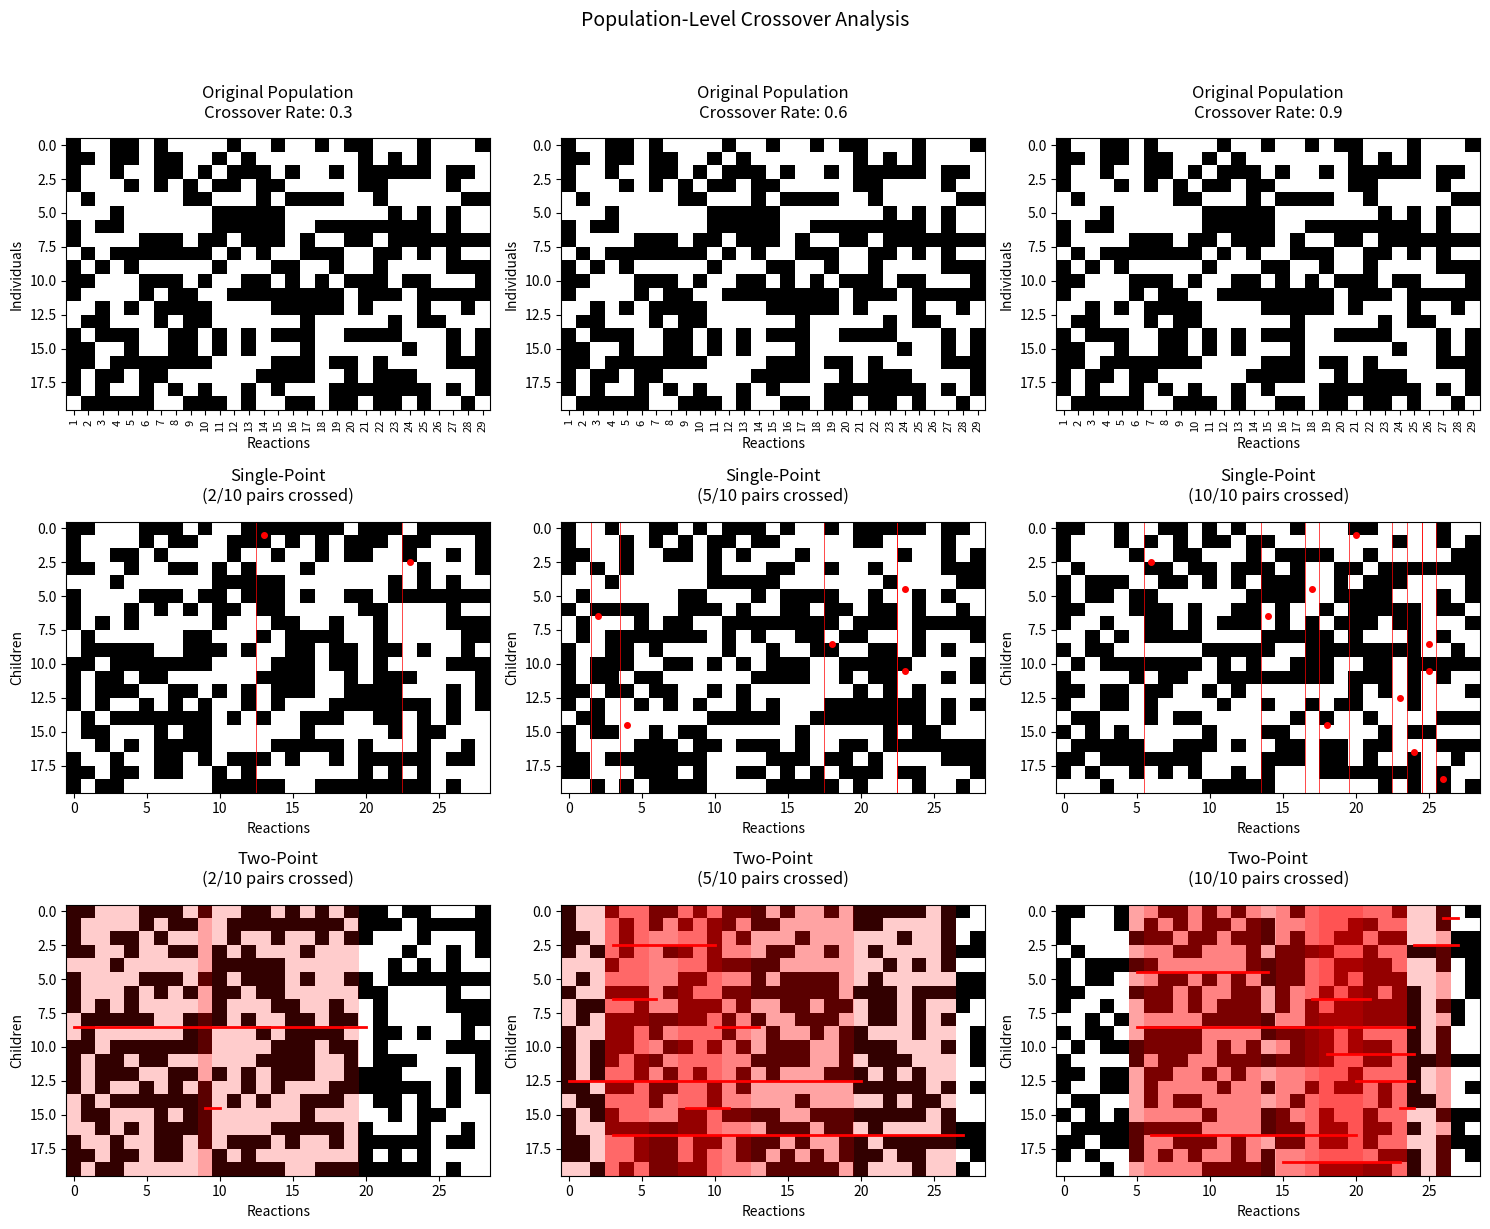

Here is the Python script that generated this plot:
import numpy as np
import matplotlib.pyplot as plt
import matplotlib.patches as patches
import pandas as pd
from matplotlib.colors import ListedColormap

class Crossover:
    def __init__(self, crossover_rate):
        self.crossover_rate = crossover_rate
        
    def single_point_crossover(self, parent1, parent2):
        """Perform single-point crossover between two parents with given probability"""
        if np.random.rand() < self.crossover_rate:
            point = np.random.randint(1, len(parent1)-1)  # Avoid trivial splits
            child1 = np.concatenate((parent1[:point], parent2[point:]))
            child2 = np.concatenate((parent2[:point], parent1[point:]))
            return child1, child2, point  # Return crossover point
        return parent1.copy(), parent2.copy(), -1  # -1 indicates no crossover
    
    def two_point_crossover(self, parent1, parent2):
        """Perform two-point crossover between two parents with given probability"""
        if np.random.rand() < self.crossover_rate:
            points = sorted(np.random.choice(len(parent1)-1, 2, replace=False))
            child1 = np.concatenate((
                parent1[:points[0]], 
                parent2[points[0]:points[1]], 
                parent1[points[1]:]
            ))
            child2 = np.concatenate((
                parent2[:points[0]], 
                parent1[points[0]:points[1]], 
                parent2[points[1]:]
            ))
            return child1, child2, points  # Return crossover points
        return parent1.copy(), parent2.copy(), []  # Empty list indicates no crossover

def test_h2o2_crossover():
    # Parameters
    num_reactions = 29  # Number of reactions in the H2O2 mechanism
    population_size = 20  # Number of genomes in the population (smaller for visualization)
    crossover_rates = [0.3, 0.6, 0.9]  # Different crossover rates to test
    
    # Custom colormap for better visualization
    cmap = ListedColormap(['white', 'black'])  # 0=white, 1=black

    # Initialize population (random binary genomes)
    population = [np.random.choice([0, 1], size=num_reactions) for _ in range(population_size)]

    # Prepare data for saving to CSV
    results_data = []

    # Create figure with subplots
    fig = plt.figure(figsize=(15, 12))
    gs = fig.add_gridspec(3, 3, height_ratios=[1, 1, 1], width_ratios=[1, 1, 1])
    
    # Set main title
    fig.suptitle("Population-Level Crossover Analysis", y=1.02, fontsize=14)

    for col, rate in enumerate(crossover_rates):
        # Initialize crossover object
        crossover = Crossover(crossover_rate=rate)
        
        # Create copies of population for crossover
        shuffled_pop = population.copy()
        np.random.shuffle(shuffled_pop)
        
        # Apply crossover to population pairs
        new_population = []
        crossover_stats = []
        
        for i in range(0, len(shuffled_pop)-1, 2):
            parent1, parent2 = shuffled_pop[i], shuffled_pop[i+1]
            
            # Apply both crossover types
            sp_child1, sp_child2, sp_point = crossover.single_point_crossover(parent1, parent2)
            tp_child1, tp_child2, tp_points = crossover.two_point_crossover(parent1, parent2)
            
            # Store results
            new_population.extend([sp_child1, sp_child2, tp_child1, tp_child2])
            crossover_stats.append({
                'parents': (i, i+1),
                'sp_point': sp_point,
                'tp_points': tp_points,
                'did_crossover': sp_point != -1  # Same for both types in this test
            })

        # Calculate crossover statistics
        total_pairs = len(crossover_stats)
        crossover_count = sum(1 for s in crossover_stats if s['did_crossover'])
        crossover_percent = (crossover_count / total_pairs) * 100
        
        # Create population visualization
        ax1 = fig.add_subplot(gs[0, col])
        ax2 = fig.add_subplot(gs[1, col])
        ax3 = fig.add_subplot(gs[2, col])
        
        # Original population
        ax1.imshow(population, aspect="auto", cmap=cmap, interpolation="nearest")
        ax1.set_title(f"Original Population\nCrossover Rate: {rate}", pad=15)
        ax1.set_ylabel("Individuals")
        ax1.set_xlabel("Reactions")
        ax1.set_xticks(np.arange(num_reactions))
        ax1.set_xticklabels(np.arange(1, num_reactions+1), rotation=90, fontsize=8)
        
        # Single-point crossover results
        sp_pop = [child for i, child in enumerate(new_population) if i % 4 in [0,1]]
        ax2.imshow(sp_pop, aspect="auto", cmap=cmap, interpolation="nearest")
        ax2.set_title(f"Single-Point\n({crossover_count}/{total_pairs} pairs crossed)", pad=15)
        ax2.set_ylabel("Children")
        ax2.set_xlabel("Reactions")
        
        # Mark crossover points
        for row, stats in enumerate(crossover_stats):
            if stats['sp_point'] != -1:
                ax2.axvline(x=stats['sp_point']-0.5, color='red', linestyle='-', linewidth=0.5)
                ax2.plot(stats['sp_point'], row*2+0.5, 'ro', markersize=4)
        
        # Two-point crossover results
        tp_pop = [child for i, child in enumerate(new_population) if i % 4 in [2,3]]
        ax3.imshow(tp_pop, aspect="auto", cmap=cmap, interpolation="nearest")
        ax3.set_title(f"Two-Point\n({crossover_count}/{total_pairs} pairs crossed)", pad=15)
        ax3.set_ylabel("Children")
        ax3.set_xlabel("Reactions")
        
        # Mark crossover regions
        for row, stats in enumerate(crossover_stats):
            if stats['tp_points']:
                start, end = stats['tp_points']
                ax3.axvspan(start-0.5, end-0.5, facecolor='red', alpha=0.2)
                ax3.plot([start, end], [row*2+0.5, row*2+0.5], 'r-', linewidth=2)

        # Save data to results
        results_data.append({
            "Crossover Rate": rate,
            "Total Pairs": total_pairs,
            "Crossover Count": crossover_count,
            "Crossover Percentage": crossover_percent,
            "Example SP Point": next(s['sp_point'] for s in crossover_stats if s['sp_point'] != -1),
            "Example TP Points": next(str(s['tp_points']) for s in crossover_stats if s['tp_points'])
        })

    plt.tight_layout()
    plt.show()

    # Save results to CSV
    results_df = pd.DataFrame(results_data)
    results_df.to_csv("population_crossover_results.csv", index=False)
    print("Results saved to 'population_crossover_results.csv'")

if __name__ == "__main__":
    test_h2o2_crossover()